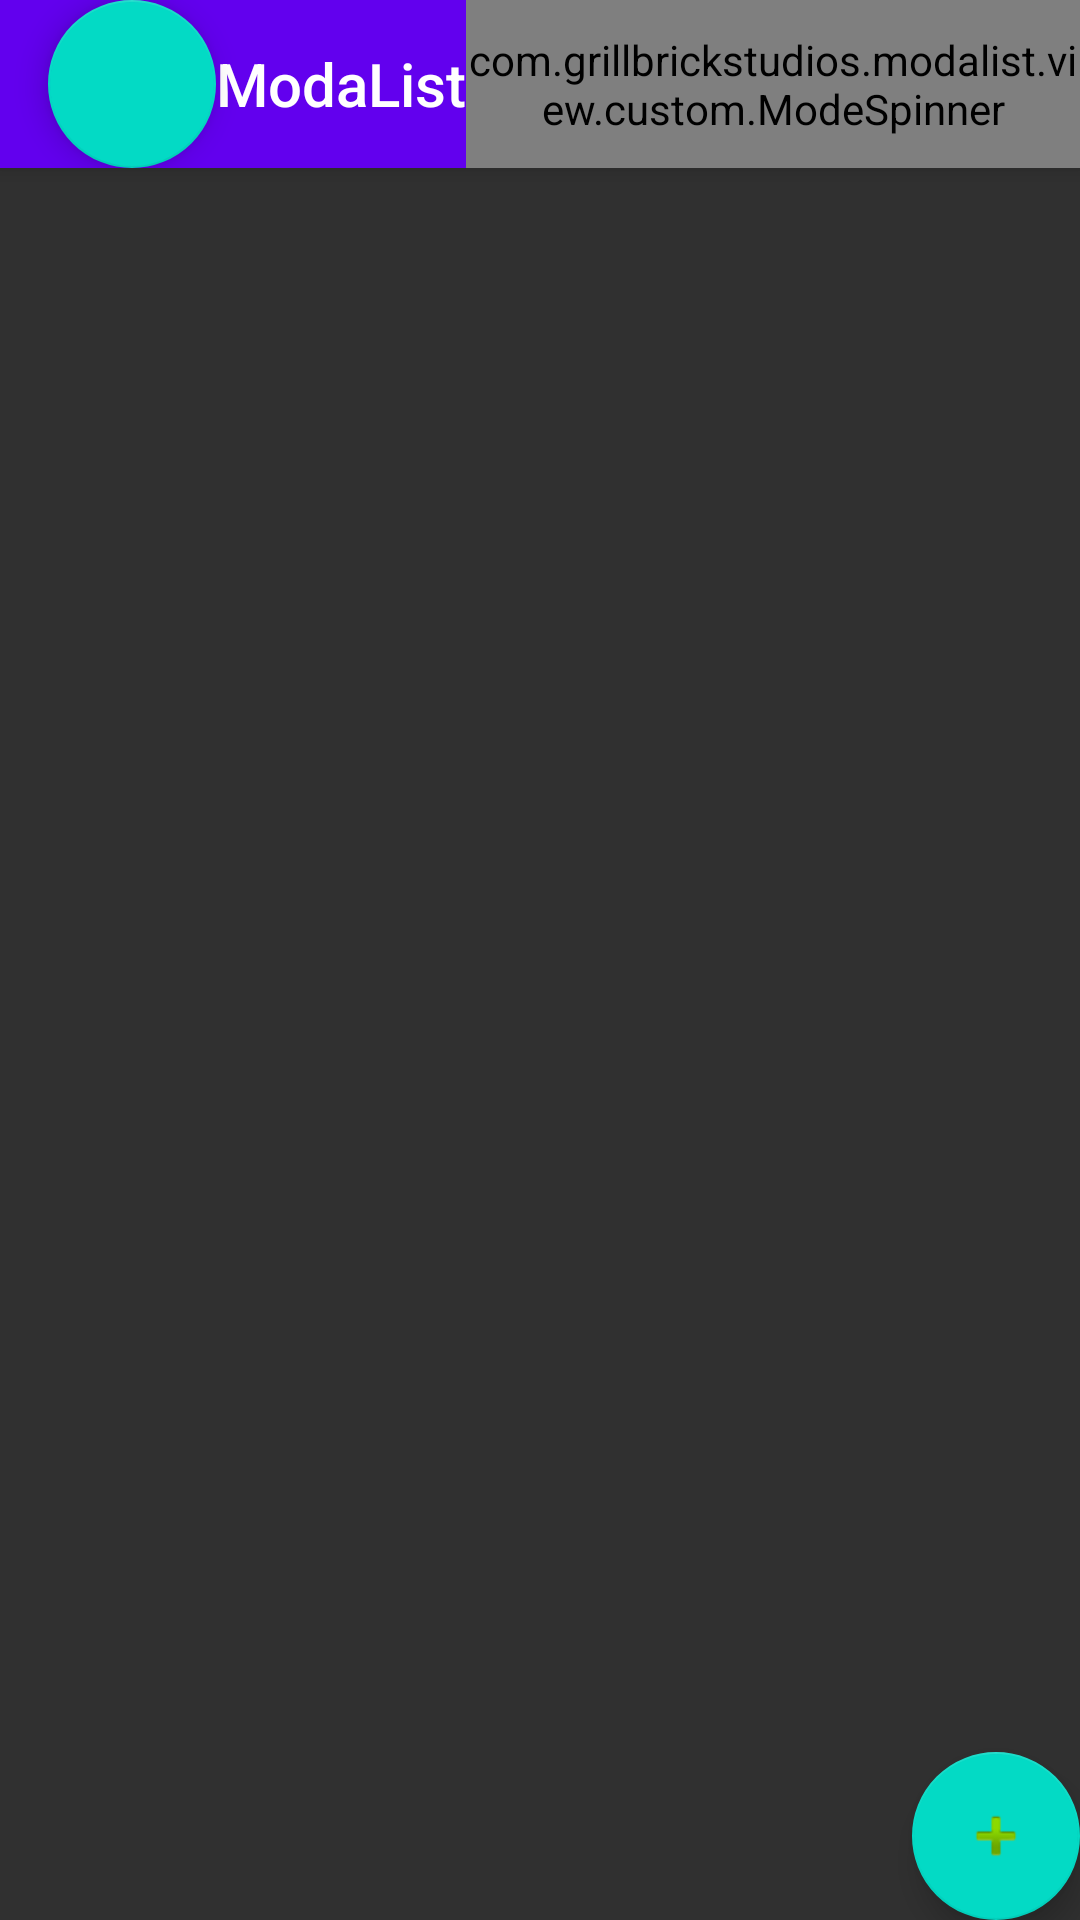

Here is an Android app screen rendered from its layout file. Give the layout XML and the strings, colors and styles it references.
<!-- AndroidManifest.xml: activity theme AppTheme.NoActionBar -->
<!-- res/layout/activity_main.xml -->
<?xml version="1.0" encoding="utf-8"?>
<android.support.design.widget.CoordinatorLayout
	xmlns:android="http://schemas.android.com/apk/res/android"
	xmlns:app="http://schemas.android.com/apk/res-auto"
	xmlns:tools="http://schemas.android.com/tools"
	android:layout_width="match_parent"
	android:layout_height="match_parent"
	android:fitsSystemWindows="true"
	tools:context="com.grillbrickstudios.modalist.model.view.MainActivity">

	<android.support.design.widget.AppBarLayout
		android:id="@+id/view"
		android:layout_width="match_parent"
		android:layout_height="wrap_content"
		android:theme="@style/AppTheme.AppBarOverlay">

		<android.support.v7.widget.Toolbar
			android:id="@+id/toolbar"
			android:layout_width="match_parent"
			android:layout_height="?attr/actionBarSize"
			android:background="?attr/colorPrimary"
			app:popupTheme="@style/AppTheme.PopupOverlay">

			<android.support.design.widget.FloatingActionButton
				android:id="@+id/fab_back"
				android:layout_width="wrap_content"
				android:layout_height="wrap_content"
				android:layout_alignParentLeft="true"
				android:layout_gravity="start"
				android:src="@drawable/abc_ic_ab_back_mtrl_am_alpha"/>

			<TextView
				android:id="@+id/toolbar_title"
				style="@style/TextAppearance.AppCompat.Widget.ActionBar.Title"
				android:layout_width="wrap_content"
				android:layout_height="wrap_content"
				android:layout_gravity="center"
				android:text="@string/app_name"/>

			<com.grillbrickstudios.modalist.view.custom.ModeSpinner
				android:id="@+id/mode_spinner"
				style="@style/Widget.AppCompat.Spinner.DropDown"
				android:layout_width="wrap_content"
				android:layout_height="match_parent"
				android:layout_gravity="end"/>

			<android.support.design.widget.FloatingActionButton
				android:id="@+id/fab_delete"
				android:layout_width="wrap_content"
				android:layout_height="wrap_content"
				android:layout_alignParentEnd="true"
				android:layout_alignParentRight="true"
				android:layout_gravity="end"
				android:src="@android:drawable/button_onoff_indicator_on"/>

		</android.support.v7.widget.Toolbar>

	</android.support.design.widget.AppBarLayout>

	<include
		layout="@layout/content_main"
		android:layout_width="match_parent"
		android:layout_height="wrap_content"
		android:layout_alignEnd="@+id/fab_plus"
		android:layout_alignParentTop="true"
		android:layout_alignRight="@+id/fab_plus"/>

	<android.support.design.widget.FloatingActionButton
		android:id="@+id/fab_plus"
		android:layout_width="wrap_content"
		android:layout_height="wrap_content"
		android:layout_alignParentBottom="true"
		android:layout_alignParentEnd="true"
		android:layout_alignParentRight="true"
		android:layout_gravity="bottom|end"
		android:src="@android:drawable/ic_input_add"/>

</android.support.design.widget.CoordinatorLayout>
<!-- res/layout/content_main.xml (included above) -->
<?xml version="1.0" encoding="utf-8"?>
<RelativeLayout
	xmlns:android="http://schemas.android.com/apk/res/android"
	xmlns:app="http://schemas.android.com/apk/res-auto"
	xmlns:tools="http://schemas.android.com/tools"
	android:layout_width="match_parent"
	android:layout_height="match_parent"
	android:paddingBottom="@dimen/activity_vertical_margin"
	android:paddingLeft="@dimen/activity_horizontal_margin"
	android:paddingRight="@dimen/activity_horizontal_margin"
	android:paddingTop="@dimen/activity_vertical_margin"
	app:layout_behavior="@string/appbar_scrolling_view_behavior"
	tools:context="com.grillbrickstudios.modalist.model.view.MainActivity"
	tools:showIn="@layout/activity_main">

</RelativeLayout>
<!-- resources referenced by this layout -->
<resources>
  <dimen name="activity_horizontal_margin">16dp</dimen>
  <dimen name="activity_vertical_margin">16dp</dimen>
  <string name="app_name">ModaList</string>
  <style name="AppTheme.AppBarOverlay" parent="ThemeOverlay.AppCompat.Dark.ActionBar" />
  <style name="AppTheme.PopupOverlay" parent="ThemeOverlay.AppCompat.Light" />
  <style name="AppTheme.NoActionBar">
  		<item name="windowActionBar">false</item>
  		<item name="windowNoTitle">true</item>
  	</style>
</resources>
